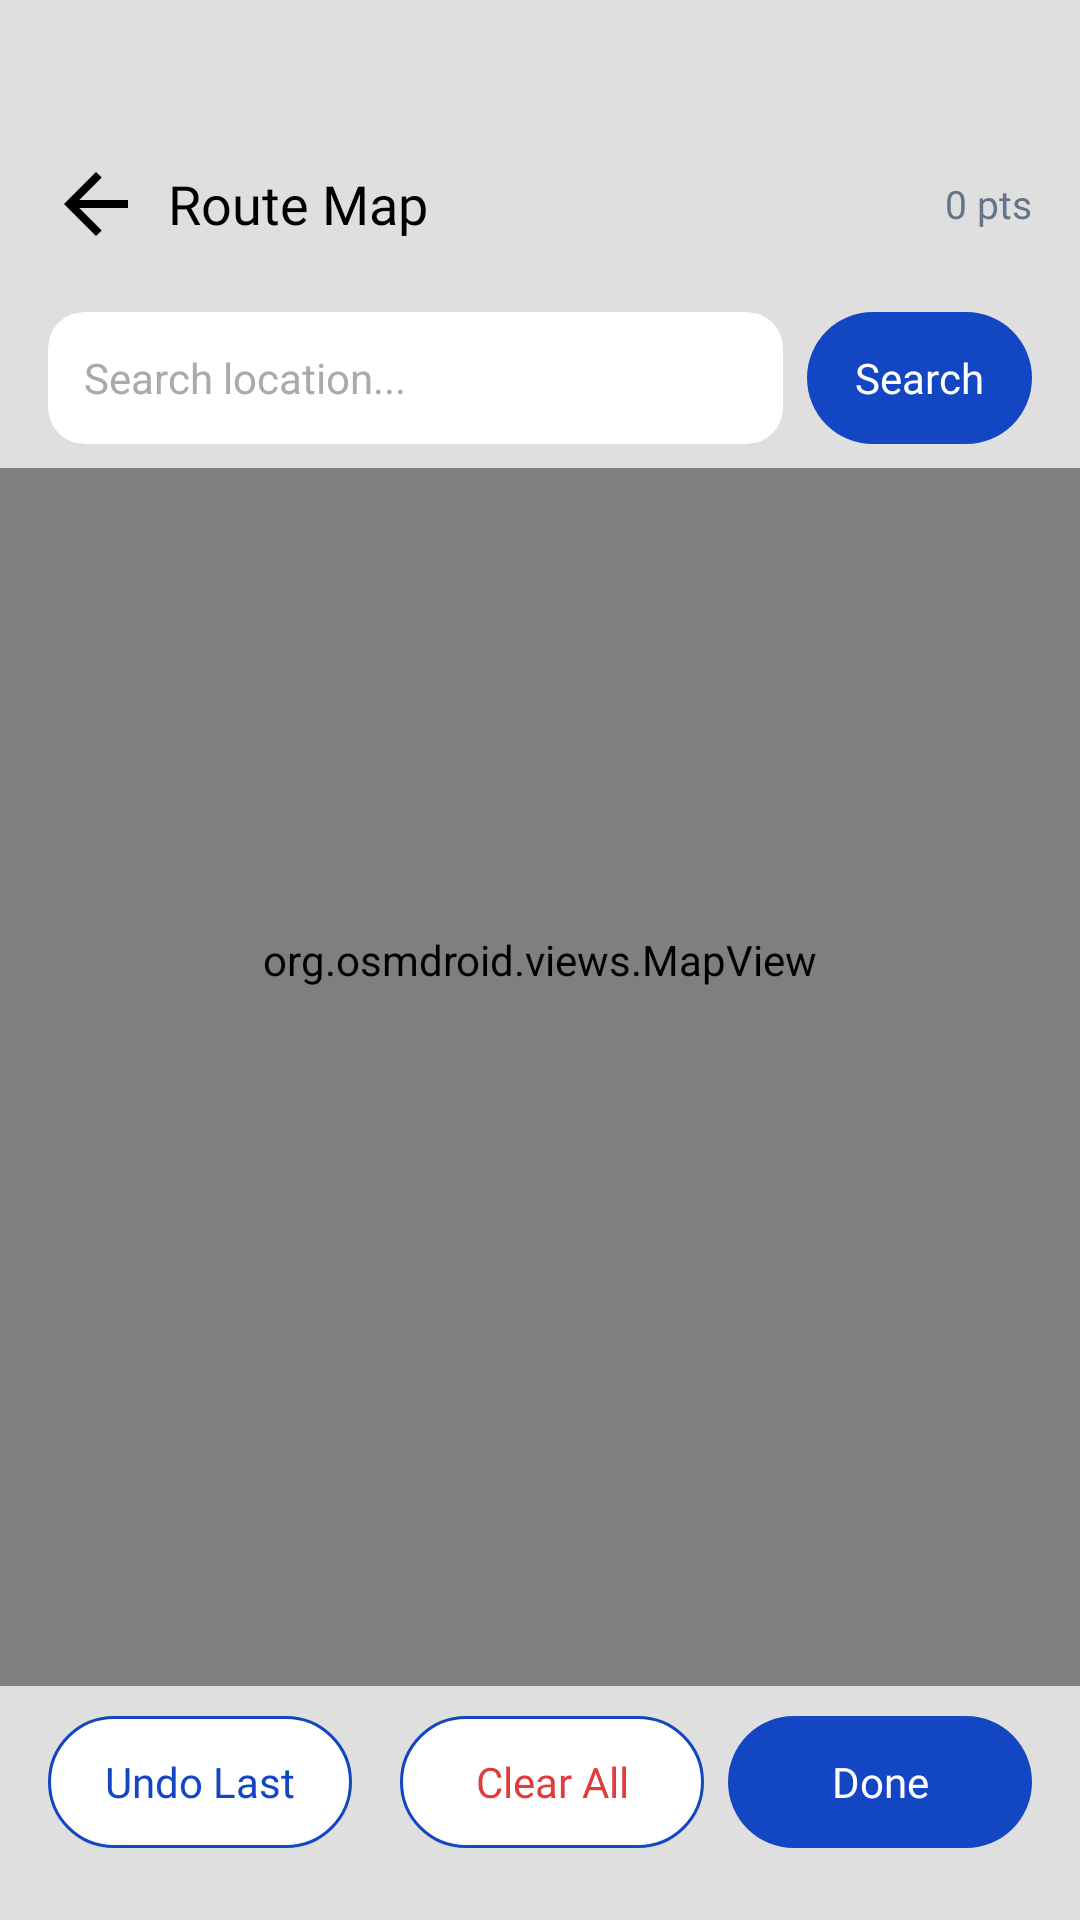

The Android layout XML behind this screen, and the referenced resources:
<!-- AndroidManifest.xml: application theme Theme.JeeplinkAdmin -->
<!-- res/layout/fragment_route_map_fullscreen.xml -->
<?xml version="1.0" encoding="utf-8"?>
<androidx.constraintlayout.widget.ConstraintLayout
    xmlns:android="http://schemas.android.com/apk/res/android"
    xmlns:app="http://schemas.android.com/apk/res-auto"
    android:layout_width="match_parent"
    android:layout_height="match_parent">

    <org.osmdroid.views.MapView
        android:id="@+id/mapViewFullscreen"
        android:layout_width="0dp"
        android:layout_height="0dp"
        app:layout_constraintTop_toTopOf="parent"
        app:layout_constraintBottom_toBottomOf="parent"
        app:layout_constraintStart_toStartOf="parent"
        app:layout_constraintEnd_toEndOf="parent" />

    <LinearLayout
        android:id="@+id/topOverlay"
        android:layout_width="0dp"
        android:layout_height="wrap_content"
        android:orientation="horizontal"
        android:gravity="center_vertical"
        android:paddingStart="16dp"
        android:paddingEnd="16dp"
        android:paddingTop="52dp"
        android:paddingBottom="12dp"
        android:background="#CCF8F8F8"
        app:layout_constraintTop_toTopOf="parent"
        app:layout_constraintStart_toStartOf="parent"
        app:layout_constraintEnd_toEndOf="parent">

        <ImageView
            android:id="@+id/btnBack"
            android:layout_width="32dp"
            android:layout_height="32dp"
            android:src="@drawable/ic_arrow_back"
            app:tint="#000000" />

        <TextView
            android:id="@+id/tvMapTitle"
            android:layout_width="0dp"
            android:layout_height="wrap_content"
            android:layout_weight="1"
            android:layout_marginStart="8dp"
            android:text="Route Map"
            android:fontFamily="@font/lato_bold"
            android:textColor="#000000"
            android:textSize="18sp" />

        <TextView
            android:id="@+id/tvWaypointCountFullscreen"
            android:layout_width="wrap_content"
            android:layout_height="wrap_content"
            android:text="0 pts"
            android:fontFamily="@font/lato_regular"
            android:textColor="#64748B"
            android:textSize="13sp" />

    </LinearLayout>

    <LinearLayout
        android:id="@+id/searchBar"
        android:layout_width="0dp"
        android:layout_height="wrap_content"
        android:orientation="vertical"
        android:paddingStart="16dp"
        android:paddingEnd="16dp"
        android:paddingTop="8dp"
        android:paddingBottom="8dp"
        android:background="#CCF8F8F8"
        app:layout_constraintTop_toBottomOf="@id/topOverlay"
        app:layout_constraintStart_toStartOf="parent"
        app:layout_constraintEnd_toEndOf="parent">

        <LinearLayout
            android:layout_width="match_parent"
            android:layout_height="wrap_content"
            android:orientation="horizontal">

            <androidx.cardview.widget.CardView
                android:layout_width="0dp"
                android:layout_height="44dp"
                android:layout_weight="1"
                android:layout_marginEnd="8dp"
                app:cardCornerRadius="12dp"
                app:cardElevation="0dp"
                app:cardBackgroundColor="#FFFFFF">

                <EditText
                    android:id="@+id/etMapSearch"
                    android:layout_width="match_parent"
                    android:layout_height="match_parent"
                    android:background="@null"
                    android:paddingStart="12dp"
                    android:paddingEnd="12dp"
                    android:hint="Search location..."
                    android:textColorHint="#AAAAAA"
                    android:textColor="#000000"
                    android:textSize="14sp"
                    android:singleLine="true"
                    android:imeOptions="actionSearch"
                    android:inputType="text" />

            </androidx.cardview.widget.CardView>

            <TextView
                android:id="@+id/btnMapSearch"
                android:layout_width="wrap_content"
                android:layout_height="44dp"
                android:text="Search"
                android:fontFamily="@font/lato_bold"
                android:textColor="#FFFFFF"
                android:textSize="14sp"
                android:gravity="center"
                android:paddingStart="16dp"
                android:paddingEnd="16dp"
                android:background="@drawable/btn_blue_rounded" />

        </LinearLayout>

        <androidx.cardview.widget.CardView
            android:id="@+id/suggestionCard"
            android:layout_width="match_parent"
            android:layout_height="wrap_content"
            android:layout_marginTop="4dp"
            android:visibility="gone"
            app:cardCornerRadius="12dp"
            app:cardElevation="4dp"
            app:cardBackgroundColor="#000000">

            <ListView
                android:id="@+id/lvSuggestions"
                android:layout_width="match_parent"
                android:layout_height="wrap_content"
                android:maxHeight="200dp"
                android:scrollbars="vertical" />

        </androidx.cardview.widget.CardView>

    </LinearLayout>

    <LinearLayout
        android:id="@+id/bottomControls"
        android:layout_width="0dp"
        android:layout_height="wrap_content"
        android:orientation="horizontal"
        android:paddingStart="16dp"
        android:paddingEnd="16dp"
        android:paddingTop="10dp"
        android:paddingBottom="24dp"
        android:background="#CCF8F8F8"
        app:layout_constraintBottom_toBottomOf="parent"
        app:layout_constraintStart_toStartOf="parent"
        app:layout_constraintEnd_toEndOf="parent">

        <TextView
            android:id="@+id/btnUndoWaypoint"
            android:layout_width="0dp"
            android:layout_height="44dp"
            android:layout_weight="1"
            android:layout_marginEnd="8dp"
            android:text="Undo Last"
            android:fontFamily="@font/lato_bold"
            android:textColor="#1246C2"
            android:textSize="14sp"
            android:gravity="center"
            android:background="@drawable/btn_outline_blue" />

        <TextView
            android:id="@+id/btnClearWaypoints"
            android:layout_width="0dp"
            android:layout_height="44dp"
            android:layout_weight="1"
            android:layout_marginStart="8dp"
            android:text="Clear All"
            android:fontFamily="@font/lato_bold"
            android:textColor="#E03C3C"
            android:textSize="14sp"
            android:gravity="center"
            android:background="@drawable/btn_outline_blue" />

        <TextView
            android:id="@+id/btnDoneFullscreen"
            android:layout_width="0dp"
            android:layout_height="44dp"
            android:layout_weight="1"
            android:layout_marginStart="8dp"
            android:text="Done"
            android:fontFamily="@font/lato_bold"
            android:textColor="#FFFFFF"
            android:textSize="14sp"
            android:gravity="center"
            android:background="@drawable/btn_blue_rounded" />

    </LinearLayout>

</androidx.constraintlayout.widget.ConstraintLayout>
<!-- resources referenced by this layout -->
<resources>
  <!-- drawable btn_blue_rounded (drawable) -->
  <?xml version="1.0" encoding="utf-8"?>
  <shape xmlns:android="http://schemas.android.com/apk/res/android"
      android:shape="rectangle">
      <solid android:color="#1246C2" />
      <corners android:radius="26dp" />
  </shape>
  <!-- drawable btn_outline_blue (drawable) -->
  <?xml version="1.0" encoding="utf-8"?>
  <shape xmlns:android="http://schemas.android.com/apk/res/android"
      android:shape="rectangle">
      <solid android:color="#FFFFFF" />
      <stroke android:width="1dp" android:color="#1246C2" />
      <corners android:radius="26dp" />
  </shape>
  <!-- drawable ic_arrow_back (drawable) -->
  <vector xmlns:android="http://schemas.android.com/apk/res/android"
      android:width="24dp"
      android:height="24dp"
      android:viewportWidth="24"
      android:viewportHeight="24">
    <group>
      <clip-path
          android:pathData="M0,0h24v24h-24z"/>
      <path
          android:pathData="M7.825,13L13.425,18.6L12,20L4,12L12,4L13.425,5.4L7.825,11H20V13H7.825Z"
          android:fillColor="#000000"/>
    </group>
  </vector>
  <style name="Theme.JeeplinkAdmin" parent="Base.Theme.JeeplinkAdmin" />
  <style name="Base.Theme.JeeplinkAdmin" parent="Theme.Material3.DayNight.NoActionBar">
          <item name="colorPrimary">#1246C2</item>
      </style>
</resources>
